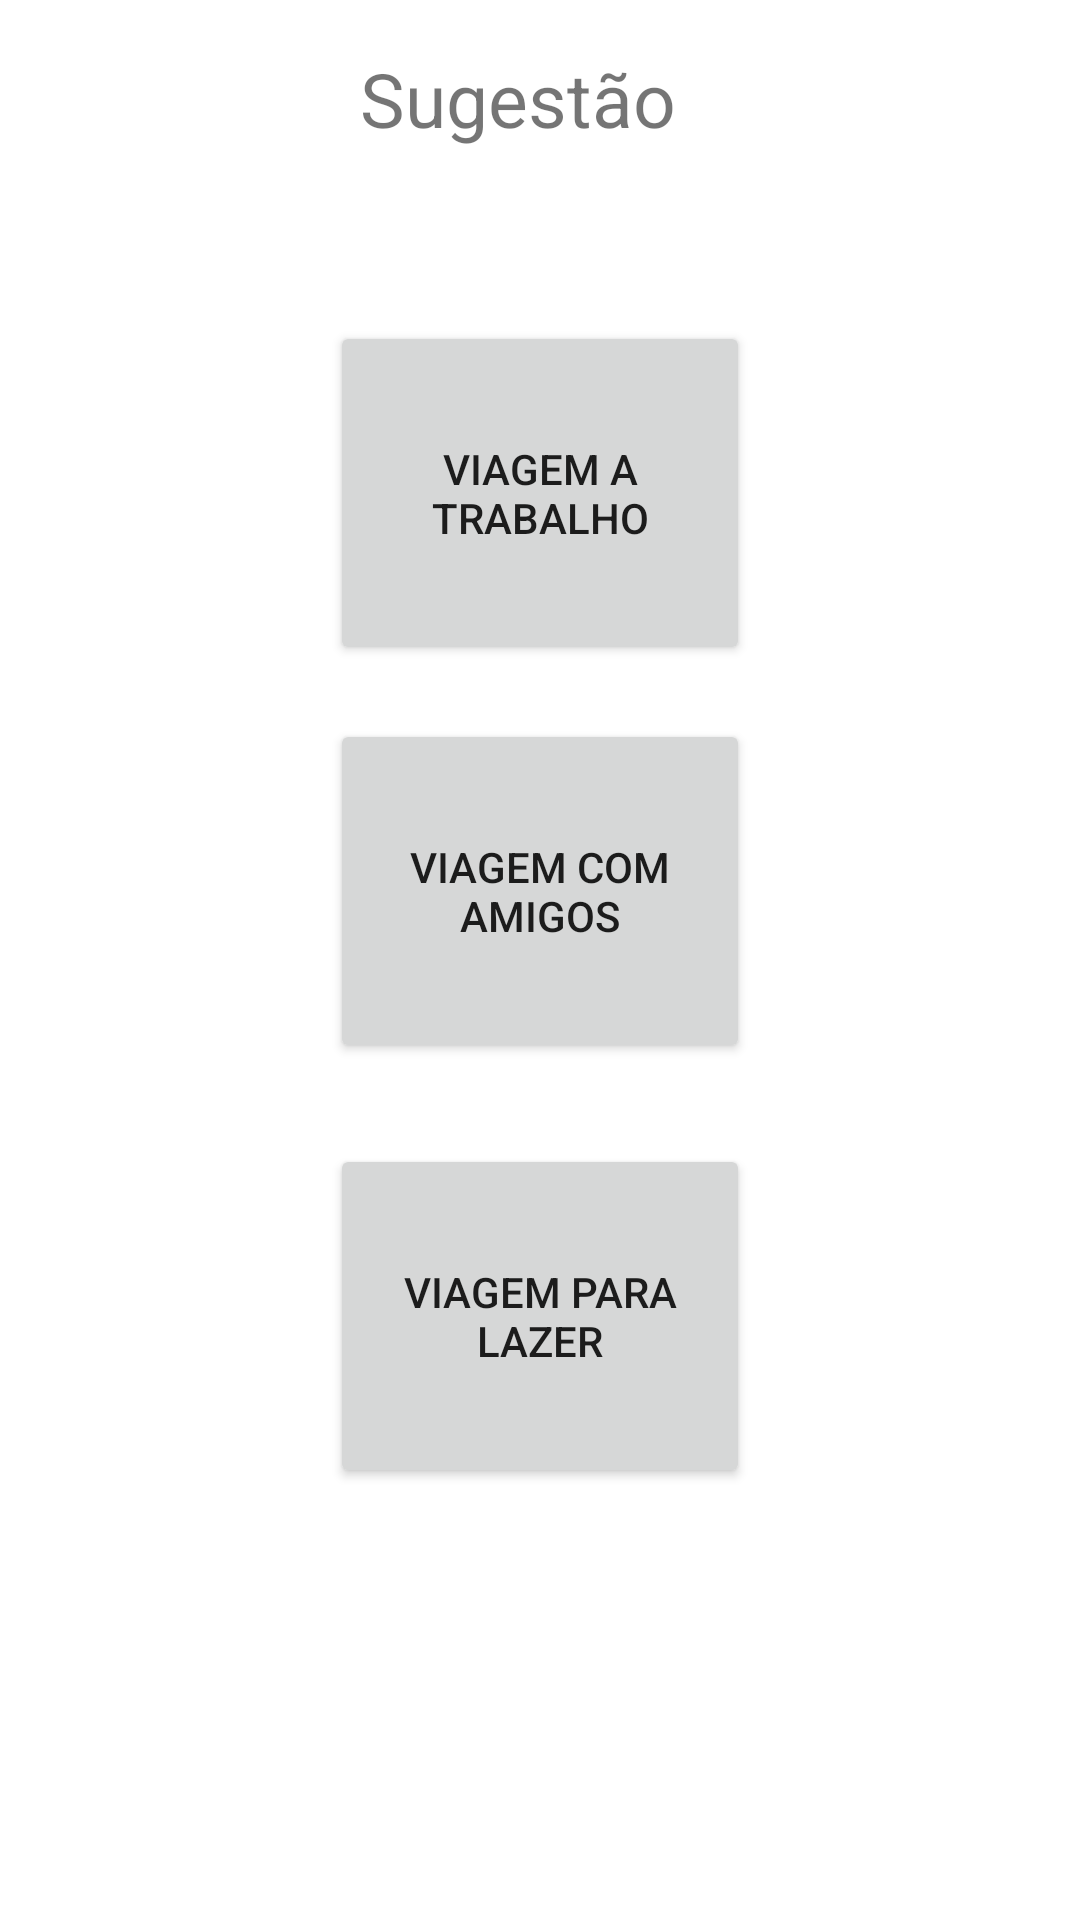

Android layout source for this screen:
<!-- AndroidManifest.xml: application theme Theme.Trabalho_final -->
<!-- res/layout/activity_sugestao_viagem.xml -->
<?xml version="1.0" encoding="utf-8"?>
<androidx.constraintlayout.widget.ConstraintLayout xmlns:android="http://schemas.android.com/apk/res/android"
    xmlns:app="http://schemas.android.com/apk/res-auto"
    xmlns:tools="http://schemas.android.com/tools"
    android:layout_width="match_parent"
    android:layout_height="match_parent"
    android:orientation="vertical"
    tools:context=".Activity_sugestao_viagem">

    <TextView
        android:id="@+id/txt_titulo"
        android:layout_width="160dp"
        android:layout_height="57dp"
        android:layout_marginTop="16dp"
        android:layout_marginBottom="34dp"
        android:layout_weight="1"
        android:text="@string/str_SugestaoViajem"
        android:textSize="25sp"
        app:layout_constraintBottom_toTopOf="@+id/btn_trabalho"
        app:layout_constraintEnd_toEndOf="parent"
        app:layout_constraintHorizontal_bias="0.6"
        app:layout_constraintStart_toStartOf="parent"
        app:layout_constraintTop_toTopOf="parent" />

    <Button
        android:id="@+id/btn_lazer"
        android:layout_width="140dp"
        android:layout_height="0dp"
        android:layout_marginBottom="144dp"
        android:layout_weight="1"
        android:text="@string/str_ViagemLazer"
        app:layout_constraintBottom_toBottomOf="parent"
        app:layout_constraintEnd_toEndOf="parent"
        app:layout_constraintStart_toStartOf="parent"
        app:layout_constraintTop_toBottomOf="@+id/btn_amigos" />

    <Button
        android:id="@+id/btn_amigos"
        android:layout_width="140dp"
        android:layout_height="0dp"
        android:layout_marginBottom="27dp"
        android:layout_weight="1"
        android:text="@string/str_ViagemAmigos"
        app:layout_constraintBottom_toTopOf="@+id/btn_lazer"
        app:layout_constraintEnd_toEndOf="parent"
        app:layout_constraintStart_toStartOf="parent"
        app:layout_constraintTop_toBottomOf="@+id/btn_trabalho" />

    <Button
        android:id="@+id/btn_trabalho"
        android:layout_width="140dp"
        android:layout_height="0dp"
        android:layout_marginBottom="18dp"
        android:layout_weight="1"
        android:text="@string/str_ViagemTrabalho"
        app:layout_constraintBottom_toTopOf="@+id/btn_amigos"
        app:layout_constraintEnd_toEndOf="parent"
        app:layout_constraintStart_toStartOf="parent"
        app:layout_constraintTop_toBottomOf="@+id/txt_titulo" />

</androidx.constraintlayout.widget.ConstraintLayout>
<!-- resources referenced by this layout -->
<resources>
  <string name="str_SugestaoViajem">Sugestão</string>
  <string name="str_ViagemAmigos">Viagem com amigos</string>
  <string name="str_ViagemLazer">Viagem para Lazer</string>
  <string name="str_ViagemTrabalho">Viagem a Trabalho"</string>
  <style name="Theme.Trabalho_final" parent="Theme.MaterialComponents.DayNight.DarkActionBar">
          
          <item name="colorPrimary">@color/purple_500</item>
          <item name="colorPrimaryVariant">@color/purple_700</item>
          <item name="colorOnPrimary">@color/white</item>
          
          <item name="colorSecondary">@color/teal_200</item>
          <item name="colorSecondaryVariant">@color/teal_700</item>
          <item name="colorOnSecondary">@color/black</item>
          
          <item name="android:statusBarColor" tools:targetApi="l">?attr/colorPrimaryVariant</item>
          
      </style>
  <!-- not gathered from this repository: default colours our renderer supplied (Android Studio template values) -->
  <color name="purple_500">#FF6200EE</color>
  <color name="purple_700">#FF3700B3</color>
  <color name="teal_200">#FF03DAC5</color>
  <color name="teal_700">#FF018786</color>
  <color name="black">#FF000000</color>
  <color name="white">#FFFFFFFF</color>
</resources>
